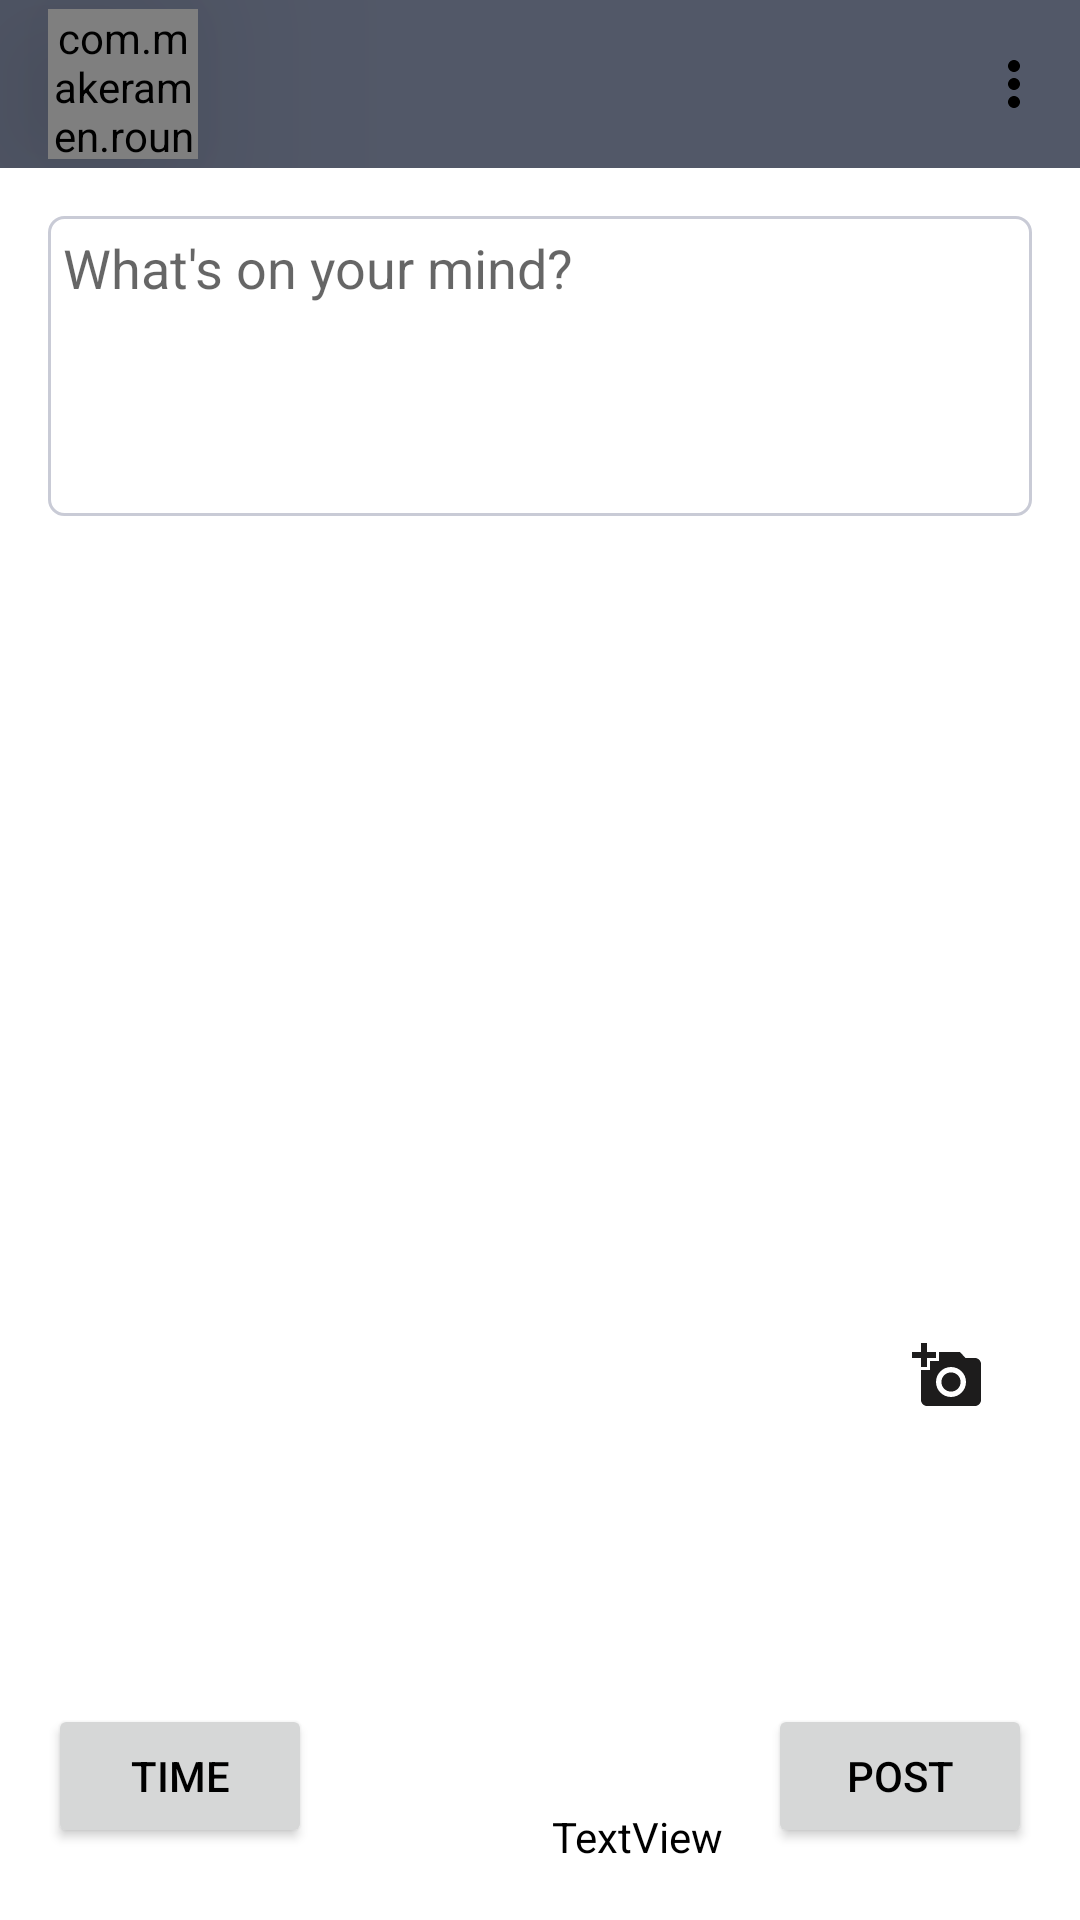

Write the Android layout XML for this screen, with the resource values it uses.
<!-- AndroidManifest.xml: application theme Theme.Chats -->
<!-- res/layout/activity_post_request.xml -->
<?xml version="1.0" encoding="utf-8"?>
<androidx.constraintlayout.widget.ConstraintLayout xmlns:android="http://schemas.android.com/apk/res/android"
    xmlns:app="http://schemas.android.com/apk/res-auto"
    xmlns:tools="http://schemas.android.com/tools"
    android:layout_width="match_parent"
    android:background="?attr/backgroundColor"
    android:layout_height="match_parent"
    tools:context=".Activities.PostRequest">

    <androidx.appcompat.widget.Toolbar
        android:id="@+id/toolbarRequest"
        android:layout_width="match_parent"
        android:layout_height="wrap_content"
        android:background="?attr/colorPrimaryVariant"
        android:minHeight="?attr/actionBarSize"
        android:theme="?attr/actionBarTheme"
        app:layout_constraintEnd_toEndOf="parent"
        app:layout_constraintHorizontal_bias="1.0"
        app:layout_constraintStart_toStartOf="parent"
        app:layout_constraintTop_toTopOf="parent"
        app:menu="@menu/post_menu">

        <com.makeramen.roundedimageview.RoundedImageView
            android:id="@+id/userPostRequestImage"
            android:layout_width="50dp"
            android:layout_height="50dp"
            android:layout_marginStart="16dp"

            android:background="@drawable/circle"
            android:elevation="50dp"
            android:scaleType="fitCenter"
            android:src="@drawable/user2"
            app:layout_constraintStart_toStartOf="parent"
            app:layout_constraintTop_toTopOf="parent"
            app:riv_border_color="#333333"
            app:riv_corner_radius="10dip"
            app:riv_mutate_background="true"
            app:riv_oval="true"
            android:focusable="true" />

        <LinearLayout
            android:layout_width="wrap_content"
            android:layout_height="wrap_content"
            android:orientation="vertical">

            <TextView
                android:id="@+id/userPostRequestName"
                android:layout_width="wrap_content"
                android:layout_height="30dp"
                android:layout_marginStart="10dp"
                android:gravity="center"
                android:textSize="20sp"
                android:textStyle="bold" />

            <TextView
                android:id="@+id/userPostRequestUid"
                android:layout_width="wrap_content"
                android:layout_height="20dp"
                android:layout_marginStart="10dp"
                android:gravity="center"
                android:text=""
                android:textSize="12sp"
                android:textStyle="bold" />
        </LinearLayout>


    </androidx.appcompat.widget.Toolbar>



    <ImageView
        android:id="@+id/selectedPostRequest"
        android:layout_width="0dp"
        android:layout_height="291dp"
        android:layout_marginStart="16dp"
        android:layout_marginEnd="16dp"
        app:layout_constraintBottom_toBottomOf="parent"
        app:layout_constraintEnd_toEndOf="parent"
        app:layout_constraintHorizontal_bias="0.0"
        app:layout_constraintStart_toStartOf="parent"
        app:layout_constraintTop_toBottomOf="@+id/postRequestCaption"
        app:layout_constraintVertical_bias="0.133"
        app:srcCompat="?attr/selectableItemBackground" />


    <EditText
        android:id="@+id/postRequestCaption"
        android:layout_width="0dp"
        android:layout_height="100dp"
        android:layout_marginStart="16dp"
        android:layout_marginTop="16dp"
        android:layout_marginEnd="16dp"
        android:background="@drawable/border"
        android:ems="10"
        android:gravity="start|top"
        android:hint="What's on your mind?"
        android:inputType="textMultiLine"
        android:textIsSelectable="true"
        app:layout_constraintEnd_toEndOf="parent"
        app:layout_constraintStart_toStartOf="parent"
        app:layout_constraintTop_toBottomOf="@+id/toolbarRequest" />


   >

    <androidx.appcompat.widget.AppCompatButton
        android:id="@+id/finalPostRequestSendBtn"
        android:layout_width="wrap_content"
        android:layout_height="wrap_content"
        android:layout_marginEnd="16dp"
        android:layout_marginBottom="24dp"
        android:text="POST"
        app:layout_constraintBottom_toBottomOf="parent"
        app:layout_constraintEnd_toEndOf="parent" />

    <androidx.appcompat.widget.AppCompatButton
        android:id="@+id/finalPostRequestTimeBtn"
        android:layout_width="wrap_content"
        android:layout_height="wrap_content"
        android:layout_marginStart="16dp"
        android:layout_marginBottom="24dp"
        android:text="TIME"
        app:layout_constraintBottom_toBottomOf="parent"
        app:layout_constraintStart_toStartOf="parent" />

    <androidx.recyclerview.widget.RecyclerView
        android:id="@+id/recyclerView"
        android:layout_width="0dp"
        android:layout_height="100dp"
        android:layout_marginStart="16dp"
        android:layout_marginTop="16dp"
        android:background="?attr/backgroundColor"
        android:layout_marginEnd="16dp"
        android:orientation="horizontal"
        app:layout_constraintEnd_toEndOf="parent"
        app:layout_constraintStart_toStartOf="parent"
        app:layout_constraintTop_toBottomOf="@+id/selectedPostRequest" />

    <ImageView
        android:id="@+id/selectedPostRequestBtn"
        android:layout_width="wrap_content"
        android:layout_height="wrap_content"
        android:layout_marginEnd="16dp"
        android:layout_marginBottom="16dp"
        app:layout_constraintBottom_toBottomOf="@+id/selectedPostRequest"
        app:layout_constraintEnd_toEndOf="@+id/selectedPostRequest"
        app:srcCompat="@drawable/gallery" />

    <TextView
        android:id="@+id/textView4"
        android:layout_width="wrap_content"
        android:layout_height="wrap_content"
        android:layout_marginStart="65dp"
        android:text="TextView"
        app:layout_constraintEnd_toStartOf="@+id/finalPostRequestSendBtn"
        app:layout_constraintStart_toEndOf="@+id/finalPostRequestTimeBtn"
        app:layout_constraintTop_toBottomOf="@+id/recyclerView" />

</androidx.constraintlayout.widget.ConstraintLayout>
<!-- resources referenced by this layout -->
<resources>
  <!-- drawable border (drawable) -->
  <?xml version="1.0" encoding="utf-8"?>
  <shape xmlns:android="http://schemas.android.com/apk/res/android">
      <stroke
          android:width="1dp"
          android:color="?attr/colorSecondaryVariant" />
      <padding
          android:bottom="5dp"
          android:left="5dp"
          android:right="5dp"
          android:top="5dp" />
      <solid android:color="?attr/colorOnSecondary"/>
      <corners android:radius="5dp" />
  </shape>
  <!-- drawable circle (drawable-v24) -->
  <?xml version="1.0" encoding="utf-8"?>
  <shape xmlns:android="http://schemas.android.com/apk/res/android">
      <stroke
          android:width="1dp"
          android:color="@color/white" />
      <corners android:radius="30dp" />
  </shape>
  <!-- drawable gallery (drawable) -->
  <vector xmlns:android="http://schemas.android.com/apk/res/android"
      android:width="24dp"
      android:height="24dp"
      android:tint="#1D1C1C"
      android:viewportWidth="24"
      android:viewportHeight="24">
      <path
          android:fillColor="@android:color/white"
          android:pathData="M3,4V1h2v3h3v2H5v3H3V6H0V4H3zM6,10V7h3V4h7l1.83,2H21c1.1,0 2,0.9 2,2v12c0,1.1 -0.9,2 -2,2H5c-1.1,0 -2,-0.9 -2,-2V10H6zM13,19c2.76,0 5,-2.24 5,-5s-2.24,-5 -5,-5s-5,2.24 -5,5S10.24,19 13,19zM9.8,14c0,1.77 1.43,3.2 3.2,3.2s3.2,-1.43 3.2,-3.2s-1.43,-3.2 -3.2,-3.2S9.8,12.23 9.8,14z" />
  </vector>
  <style name="Theme.Chats" parent="Theme.MaterialComponents.DayNight.NoActionBar">
          
          <item name="colorPrimary">@color/white</item>
          <item name="colorPrimaryVariant">@color/vltBlack</item>
          <item name="colorOnPrimary">@color/vltBlack</item>
          <item name="android:textColorPrimary">@color/black</item>
          <item name="android:textColor">@color/black</item>
          <item name="backgroundColor">@color/white</item>
          <item name="background">@drawable/img</item>
          
          <item name="colorSecondary">#6D8DA6</item>
          <item name="colorSecondaryVariant">@color/grey</item>
          <item name="colorOnSecondary">@color/white</item>
          <item name="ad_marker_color">#746F7E</item>
          
          <item name="android:statusBarColor" tools:targetApi="l">?attr/colorPrimaryVariant</item>
          
      </style>
  <color name="white">#FFFFFFFF</color>
  <color name="vltBlack">#525868</color>
  <color name="black">#FF000000</color>
  <!-- drawable img: png bitmap (drawable, 35491 bytes) -->
  <color name="grey">#C9CBD6</color>
</resources>
